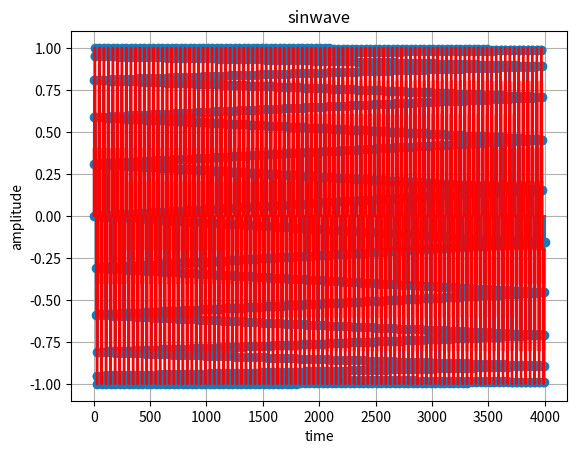

Source code (Python):
import numpy as np
from matplotlib import pyplot as plt
sampling_frequency=8000
f=200
duration=0.5
t=np.linspace(0,duration,int(sampling_frequency*duration))
x=np.sin(2*np.pi*f*t)
t1=np.arange(0,int(duration*sampling_frequency),2)
y=x[t1]
levels=10
quantization_step=2/levels
quantization_signal=np.round(y/quantization_step)*quantization_step
plt.stem(t1,y,label='analog signal')
plt.step(t1,quantization_signal,where='mid',label='quantized signal',color='red')
plt.title("sinwave")
plt.xlabel("time")
plt.ylabel("amplitude")
plt.grid("True")
plt.show()
